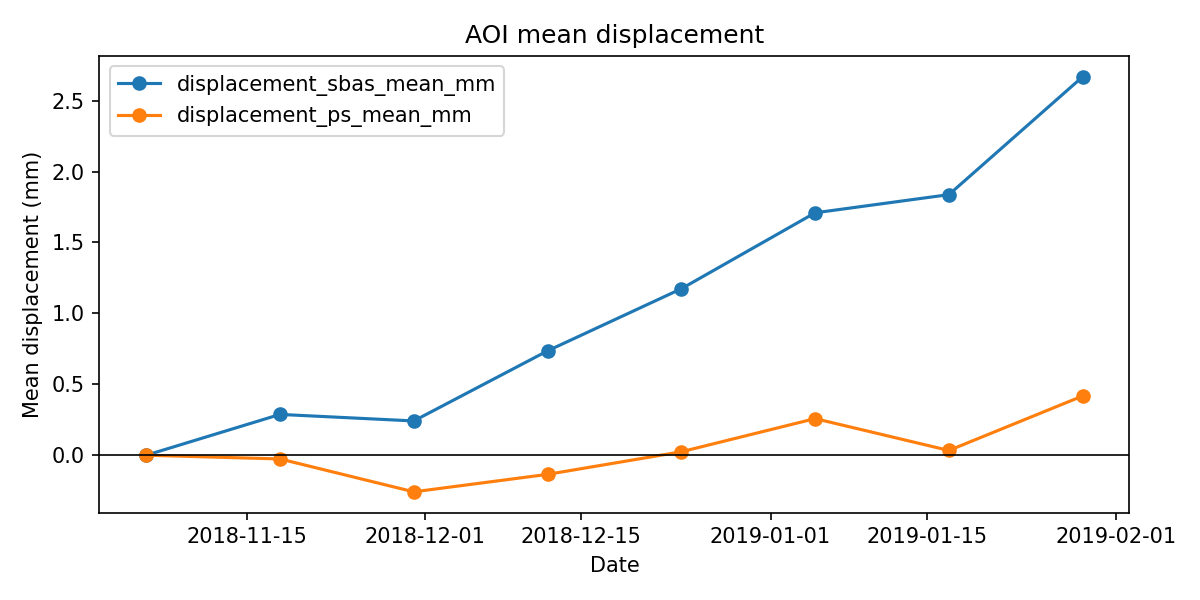

Source data for this figure (header and first rows):
date, displacement_sbas_mean_mm, displacement_ps_mean_mm
2018-11-06, 0.0, 0.0
2018-11-18, 0.2876, -0.02637
2018-11-30, 0.2416, -0.2581
2018-12-12, 0.7358, -0.135
2018-12-24, 1.174, 0.02437
2019-01-05, 1.709, 0.2581
2019-01-17, 1.837, 0.0335
2019-01-29, 2.668, 0.4177
